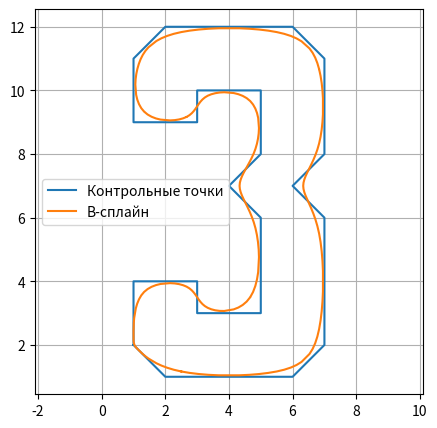

Python code for this plot:
import numpy as np
import matplotlib.pyplot as plt


# Функция для добавления крайних сегментов для замыкания сплайна
def add_closing_segments(x, y, t, x_spline, y_spline):
    closing_indices = [
        ([-3, -2, -1, 0], [-3, -2, -1, 0]),
        ([-2, -1, 0, 1], [-2, -1, 0, 1]),
        ([-1, 0, 1, 2], [-1, 0, 1, 2])
    ]
    for xi, yi in closing_indices:
        x_last = [x[i] for i in xi]
        y_last = [y[i] for i in yi]
        a3, a2, a1, a0 = coeffs(x_last)
        b3, b2, b1, b0 = coeffs(y_last)
        x_t = ((a3 * t + a2) * t + a1) * t + a0
        y_t = ((b3 * t + b2) * t + b1) * t + b0
        x_spline.extend(x_t)
        y_spline.extend(y_t)


# Коэффициенты для x(t) и y(t)
def coeffs(p):
    """
    Вычисляет коэффициенты для B-сплайна третьего порядка по четырём контрольным точкам.
    :param p: Список или массив из четырёх контрольных точек (координат по одной оси)
    :return: Кортеж из четырёх коэффициентов (c3, c2, c1, c0) для полинома сплайна
    """
    c3 = (-p[0] + 3 * p[1] - 3 * p[2] + p[3]) / 6
    c2 = (p[0] - 2 * p[1] + p[2]) / 2
    c1 = (-p[0] + p[2]) / 2
    c0 = (p[0] + 4 * p[1] + p[2]) / 6
    return c3, c2, c1, c0


def bspline_third_order(x, y, num_points_per_segment=10):
    """
    Генерация B-сплайна третьего порядка по контрольным точкам.
    :param x: Координаты X контрольных точек
    :param y: Координаты Y контрольных точек
    :param num_points_per_segment: Генерация параметра t от 0 до 1 с шагом 0.1
    :return: Координаты B-сплайна
    """
    x = np.asarray(x)
    y = np.asarray(y)

    if len(x) != len(y):
        raise ValueError("x и y должны иметь одинаковую длину")
    if len(x) < 4:
        raise ValueError("Необходимо минимум 4 контрольные точки")

    n_segments = len(x) - 3
    # Генерация параметра t от 0 до 1 с шагом 0.1
    t = np.linspace(0, 1, num_points_per_segment).round(1)

    x_spline, y_spline = [], []

    for i in range(n_segments):
        # Текущие контрольные точки
        xi = x[i:i + 4]
        yi = y[i:i + 4]

        a3, a2, a1, a0 = coeffs(xi)
        b3, b2, b1, b0 = coeffs(yi)

        # Вычисление координат сплайна
        x_t = ((a3 * t + a2) * t + a1) * t + a0
        y_t = ((b3 * t + b2) * t + b1) * t + b0

        x_spline.extend(x_t)
        y_spline.extend(y_t)

    # Добавление крайних сегментов для замыкания сплайна

    add_closing_segments(x, y, t, x_spline, y_spline)

    # Преобразование в массивы NumPy
    return np.array(x_spline), np.array(y_spline)


# Контрольные точки
x_control = [1, 2, 6, 7, 7, 6, 7, 7, 6, 2, 1, 1, 3, 3, 5, 5, 4, 5, 5, 3, 3, 1, 1]
y_control = [2, 1, 1, 2, 6, 7, 8, 11, 12, 12, 11, 9, 9, 10, 10, 8, 7, 6, 3, 3, 4, 4, 2]

# Генерация сплайна
x_new, y_new = bspline_third_order(x_control, y_control)

# Визуализация
plt.figure(figsize=(5, 5))
plt.plot(x_control, y_control, label='Контрольные точки')
plt.plot(x_new, y_new, label='B-сплайн')
plt.legend()
plt.grid(True)
plt.axis('equal')  # Сохраняет масштаб осей
plt.show()
